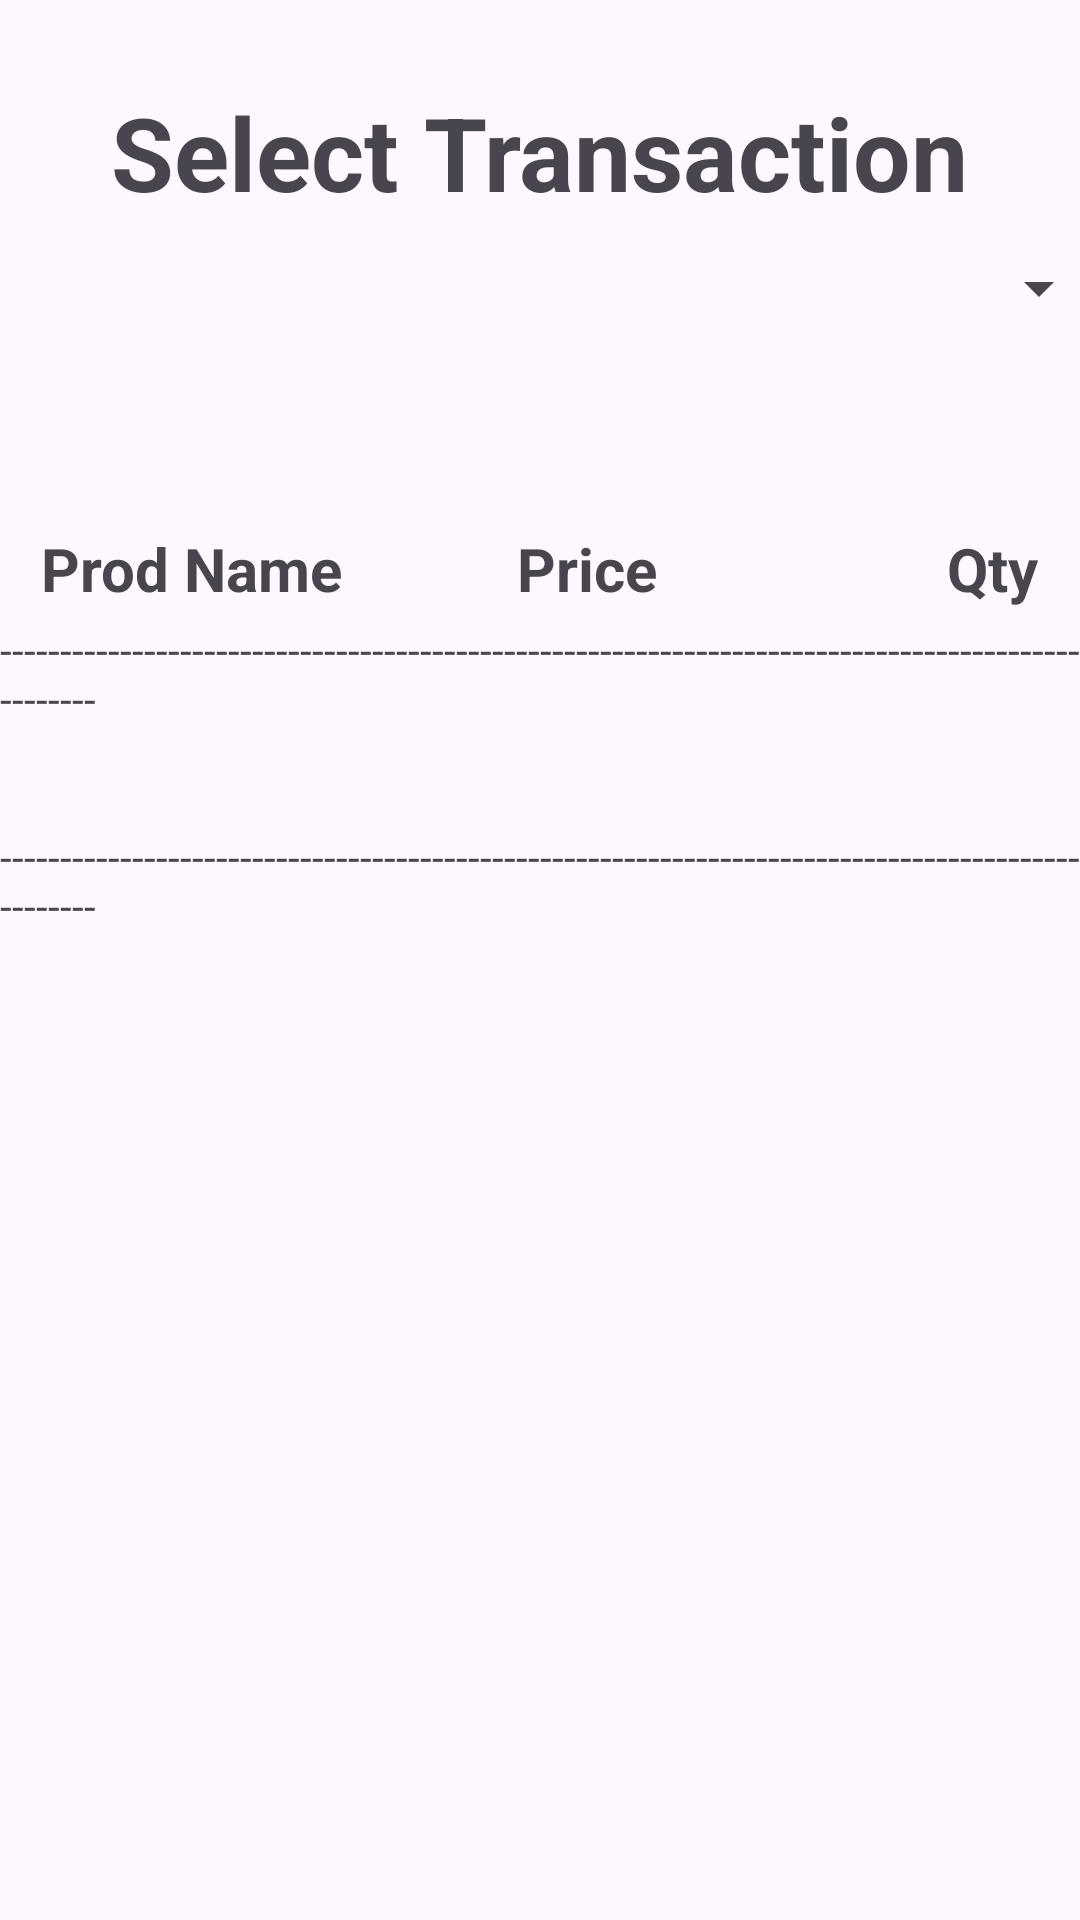

The Android layout XML behind this screen, and the referenced resources:
<!-- AndroidManifest.xml: application theme Theme.SleepyHollow -->
<!-- res/layout/activity_main4.xml -->
<?xml version="1.0" encoding="utf-8"?>
<androidx.constraintlayout.widget.ConstraintLayout xmlns:android="http://schemas.android.com/apk/res/android"
    xmlns:app="http://schemas.android.com/apk/res-auto"
    xmlns:tools="http://schemas.android.com/tools"
    android:id="@+id/main"
    android:layout_width="match_parent"
    android:layout_height="match_parent"
    tools:context=".MainActivity4">

    <Spinner
        android:id="@+id/transactionSpinner"
        android:layout_width="380dp"
        android:layout_height="wrap_content"
        android:layout_marginTop="84dp"
        app:layout_constraintEnd_toEndOf="parent"
        app:layout_constraintStart_toStartOf="parent"
        app:layout_constraintTop_toTopOf="parent" />

    <TextView
        android:id="@+id/textView4"
        android:layout_width="wrap_content"
        android:layout_height="wrap_content"
        android:layout_marginTop="28dp"
        android:text="Select Transaction"
        android:textAlignment="center"
        android:textSize="34sp"
        android:textStyle="bold"
        app:layout_constraintEnd_toEndOf="parent"
        app:layout_constraintHorizontal_bias="0.497"
        app:layout_constraintStart_toStartOf="parent"
        app:layout_constraintTop_toTopOf="parent" />

    <TextView
        android:id="@+id/totalSumDate"
        android:layout_width="380dp"
        android:layout_height="wrap_content"
        android:layout_marginTop="128dp"
        android:textAlignment="center"
        android:textSize="24sp"
        android:textStyle="bold"
        app:layout_constraintEnd_toEndOf="parent"
        app:layout_constraintStart_toStartOf="parent"
        app:layout_constraintTop_toTopOf="parent" />

    <TextView
        android:id="@+id/textView8"
        android:layout_width="wrap_content"
        android:layout_height="wrap_content"
        android:layout_marginTop="4dp"
        android:text="--------------------------------------------------------------------------------------------------"
        app:layout_constraintEnd_toEndOf="parent"
        app:layout_constraintHorizontal_bias="0.578"
        app:layout_constraintStart_toStartOf="parent"
        app:layout_constraintTop_toBottomOf="@+id/textView14" />

    <TextView
        android:id="@+id/textView11"
        android:layout_width="wrap_content"
        android:layout_height="wrap_content"
        android:layout_marginTop="8dp"
        android:text="--------------------------------------------------------------------------------------------------"
        app:layout_constraintEnd_toEndOf="parent"
        app:layout_constraintHorizontal_bias="0.578"
        app:layout_constraintStart_toStartOf="parent"
        app:layout_constraintTop_toBottomOf="@+id/transProdDisplay" />

    <TextView
        android:id="@+id/transProdDisplay"
        android:layout_width="wrap_content"
        android:layout_height="wrap_content"
        android:layout_marginTop="4dp"
        android:textAlignment="center"
        android:textSize="16sp"
        app:layout_constraintEnd_toEndOf="parent"
        app:layout_constraintHorizontal_bias="0.07"
        app:layout_constraintStart_toStartOf="parent"
        app:layout_constraintTop_toBottomOf="@+id/textView8" />

    <TextView
        android:id="@+id/textView13"
        android:layout_width="wrap_content"
        android:layout_height="wrap_content"
        android:layout_marginTop="176dp"
        android:text="Prod Name"
        android:textAlignment="center"
        android:textSize="20sp"
        android:textStyle="bold"
        app:layout_constraintEnd_toEndOf="parent"
        app:layout_constraintHorizontal_bias="0.051"
        app:layout_constraintStart_toStartOf="parent"
        app:layout_constraintTop_toTopOf="parent" />

    <TextView
        android:id="@+id/textView14"
        android:layout_width="wrap_content"
        android:layout_height="wrap_content"
        android:layout_marginTop="176dp"
        android:text="Price"
        android:textAlignment="center"
        android:textSize="20sp"
        android:textStyle="bold"
        app:layout_constraintEnd_toEndOf="parent"
        app:layout_constraintHorizontal_bias="0.55"
        app:layout_constraintStart_toStartOf="parent"
        app:layout_constraintTop_toTopOf="parent" />

    <TextView
        android:id="@+id/textView15"
        android:layout_width="wrap_content"
        android:layout_height="wrap_content"
        android:layout_marginTop="176dp"
        android:text="Qty"
        android:textAlignment="center"
        android:textSize="20sp"
        android:textStyle="bold"
        app:layout_constraintEnd_toEndOf="parent"
        app:layout_constraintHorizontal_bias="0.958"
        app:layout_constraintStart_toStartOf="parent"
        app:layout_constraintTop_toTopOf="parent" />

    <TextView
        android:id="@+id/priceDisplay"
        android:layout_width="wrap_content"
        android:layout_height="wrap_content"
        android:layout_marginTop="4dp"
        android:textAlignment="center"
        android:textSize="16sp"
        app:layout_constraintEnd_toEndOf="parent"
        app:layout_constraintHorizontal_bias="0.542"
        app:layout_constraintStart_toStartOf="parent"
        app:layout_constraintTop_toBottomOf="@+id/textView8" />

    <TextView
        android:id="@+id/qtyDisplay"
        android:layout_width="wrap_content"
        android:layout_height="wrap_content"
        android:layout_marginTop="4dp"
        android:textAlignment="center"
        android:textSize="16sp"
        app:layout_constraintEnd_toEndOf="parent"
        app:layout_constraintHorizontal_bias="0.924"
        app:layout_constraintStart_toStartOf="parent"
        app:layout_constraintTop_toBottomOf="@+id/textView8" />

</androidx.constraintlayout.widget.ConstraintLayout>
<!-- resources referenced by this layout -->
<resources>
  <style name="Theme.SleepyHollow" parent="Base.Theme.SleepyHollow" />
  <style name="Base.Theme.SleepyHollow" parent="Theme.Material3.DayNight.NoActionBar">
          
          
      </style>
</resources>
